The GitHub repository Kejia928/global-detection-dataset contains a labelled image folder "global-detection-dataset" with 2 categories: has fish, no fish. Examples follow, each with its label.

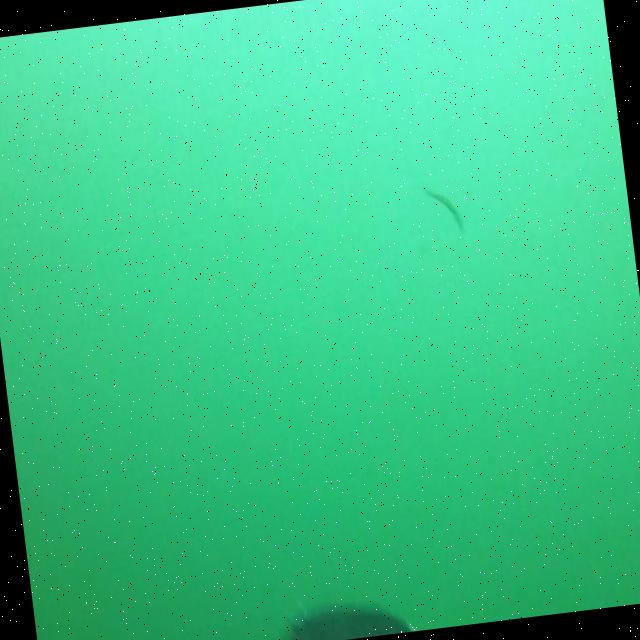
Label: has fish

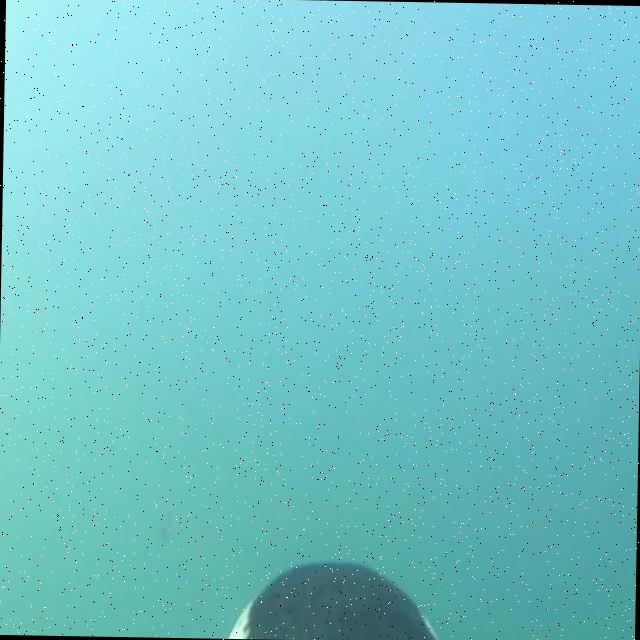
Label: no fish

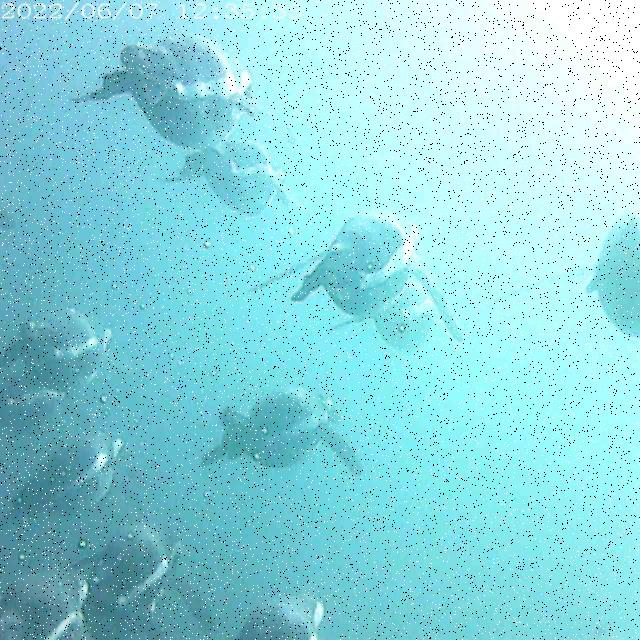
Label: no fish

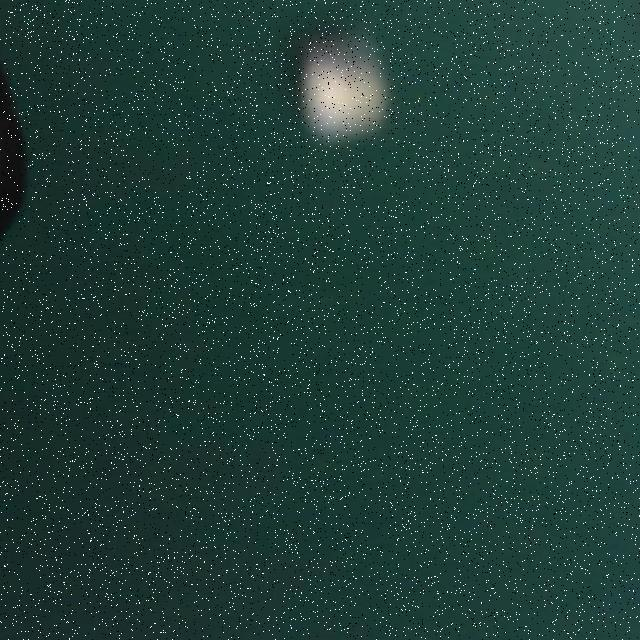
Label: no fish

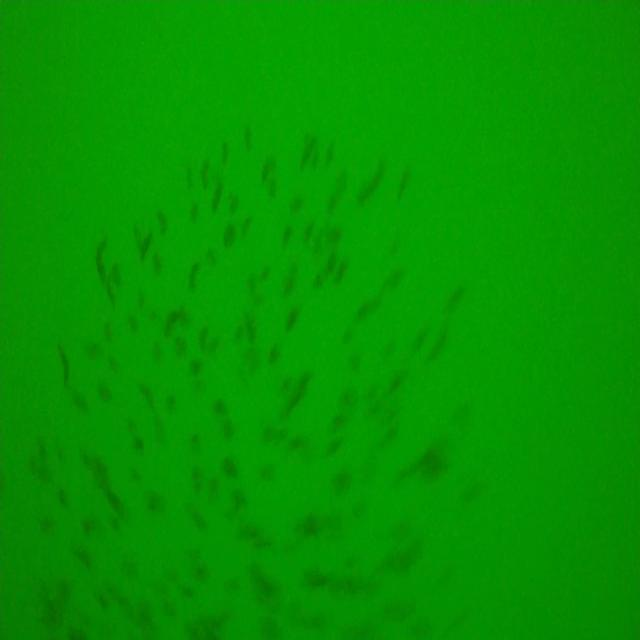
Label: has fish

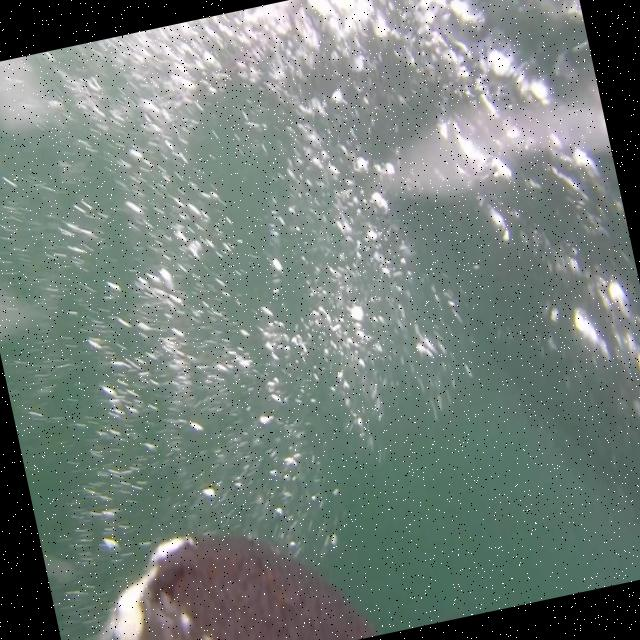
Label: no fish
